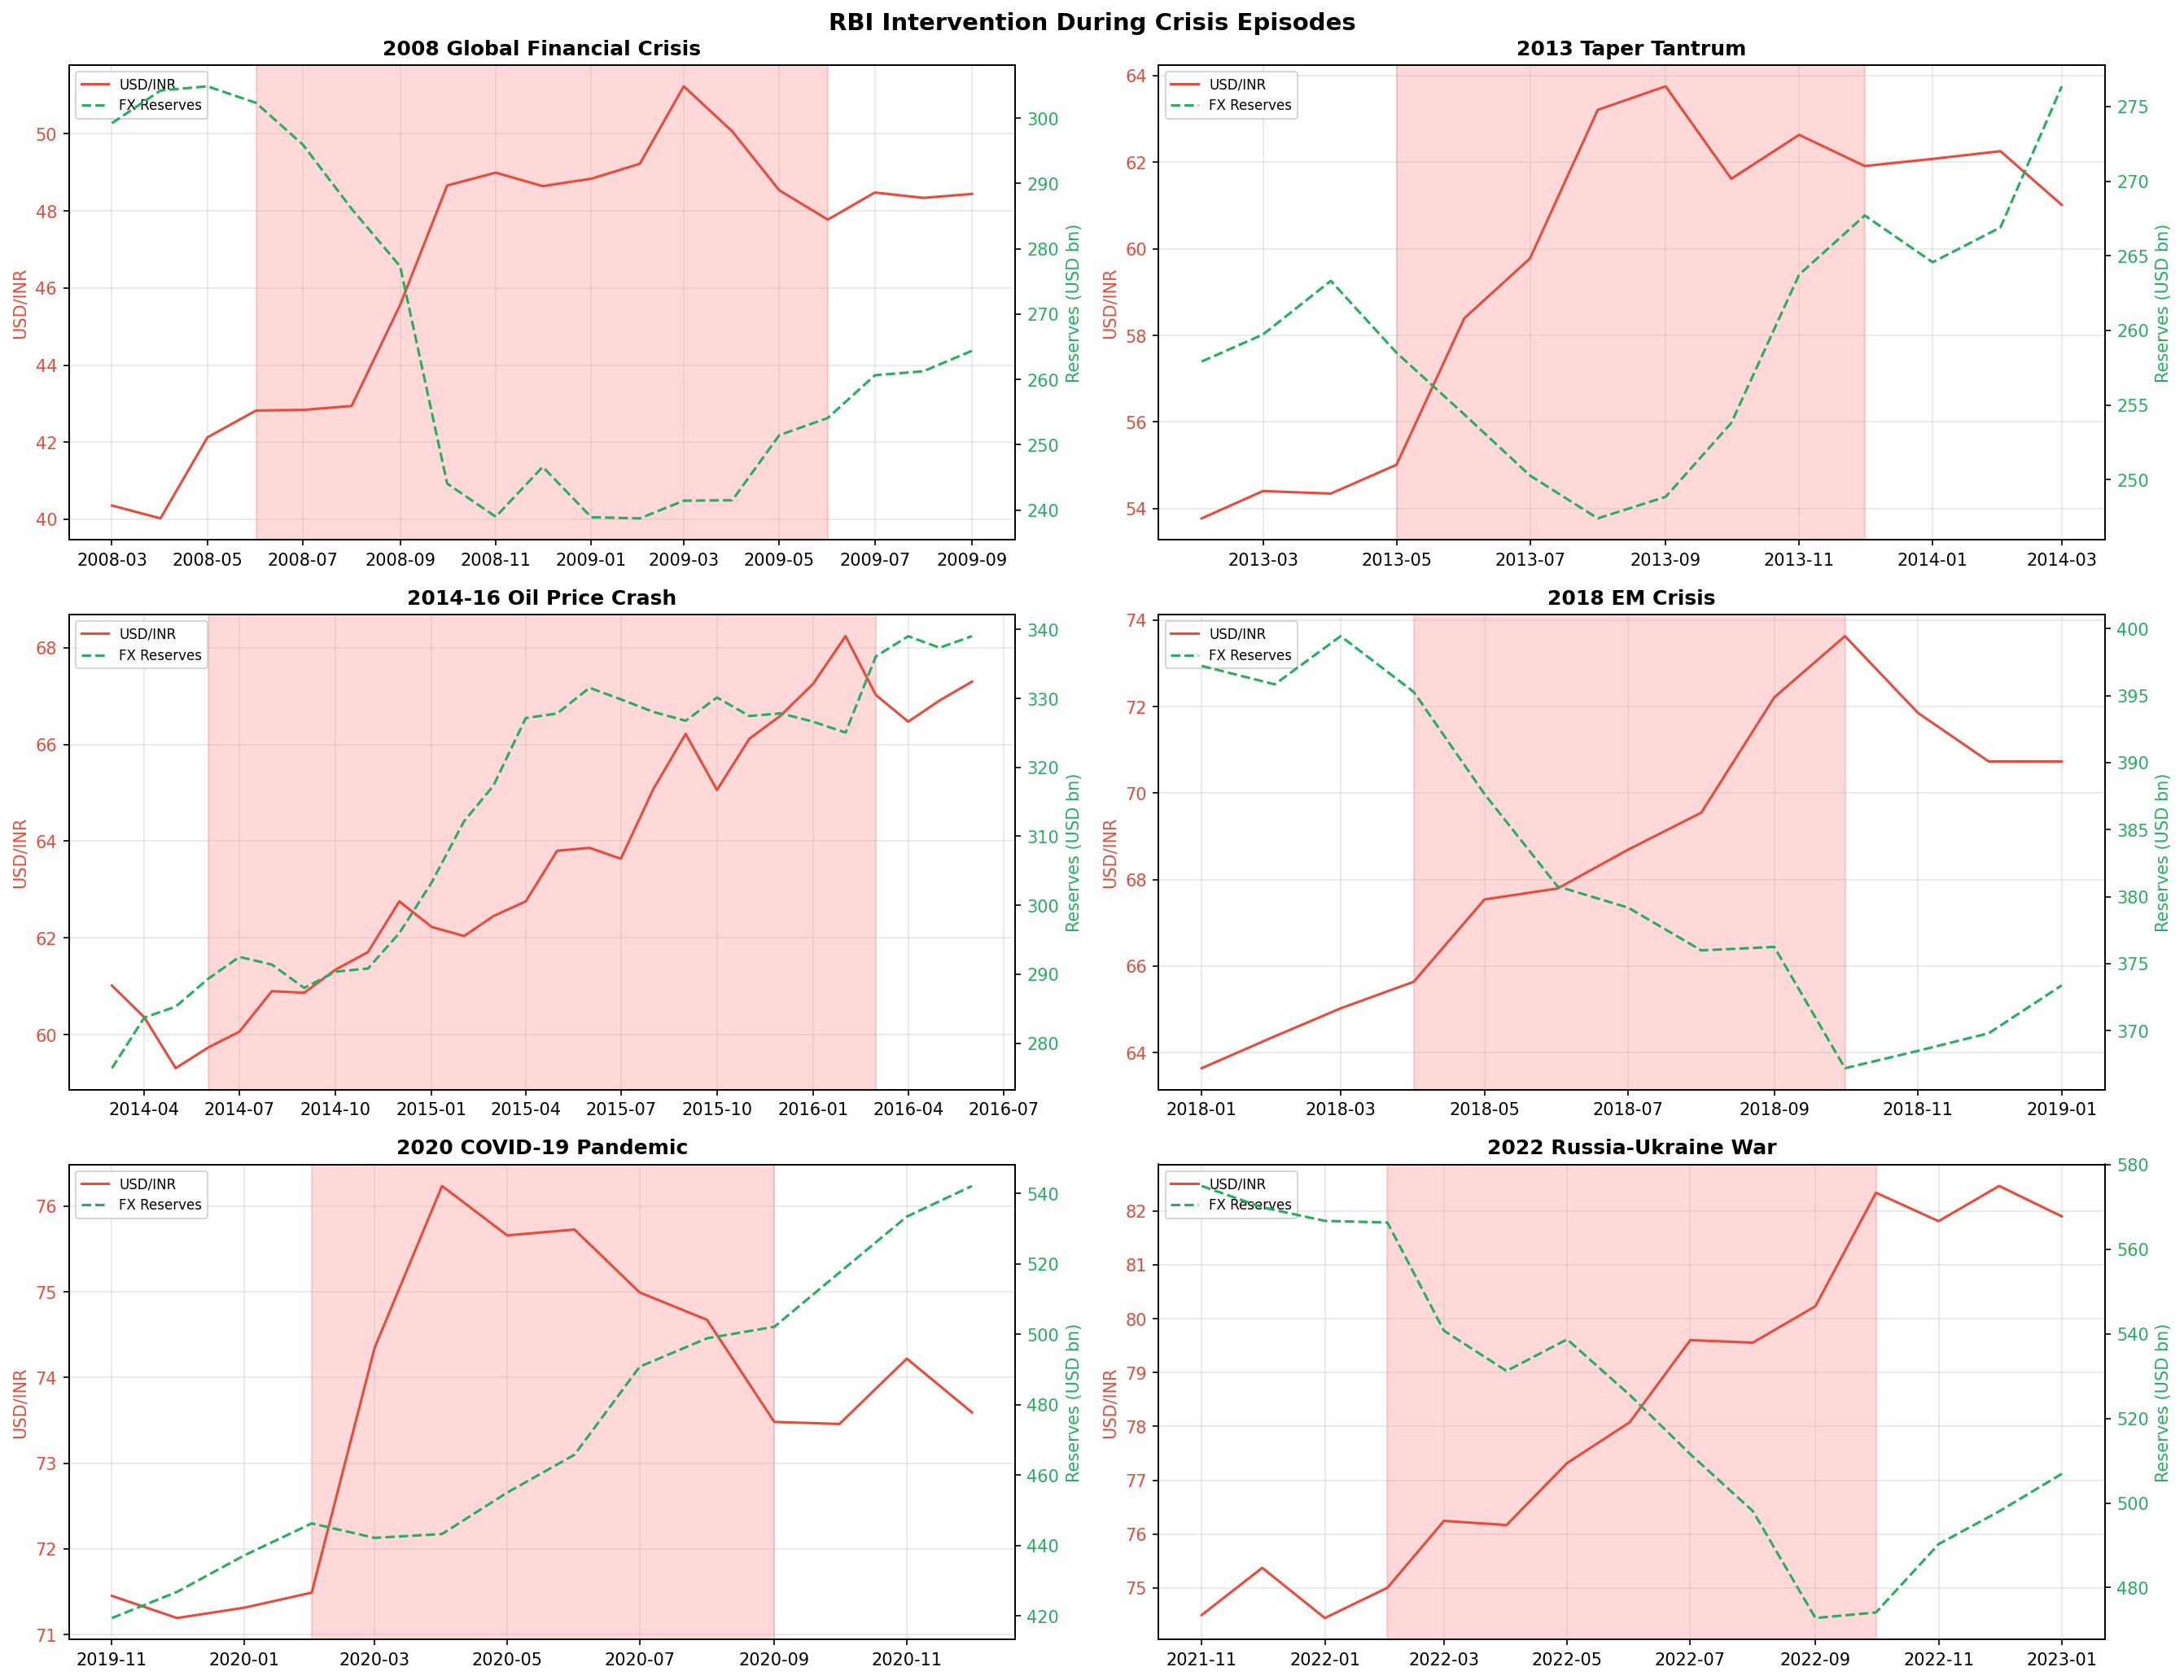

The file beside this chart, header and first rows:
Episode, Start, End, USDINR_Start, USDINR_End, USDINR_Change_Pct, Reserves_Start_Bn, Reserves_End_Bn, Reserves_Change_Bn, NEER_Change_Pct, Monthly_Volatility_Pct
2008 Global Financial Crisis, 2008-06, 2009-06, 42.82, 47.77, 11.57, 302.3, 254.1, -48.25, -4.20, 2.95
2013 Taper Tantrum, 2013-05, 2013-12, 55.01, 61.91, 12.54, 258.5, 267.7, 9.19, -11.56, 3.14
2014-16 Oil Price Crash, 2014-06, 2016-03, 59.73, 67.02, 12.21, 289.3, 336.1, 46.78, 0.56, 1.08
2018 EM Crisis, 2018-04, 2018-10, 65.64, 73.63, 12.18, 395.3, 367.2, -28.09, -5.16, 1.18
2020 COVID-19 Pandemic, 2020-02, 2020-09, 71.49, 73.48, 2.79, 446.3, 502.2, 55.84, -4.59, 1.89
2022 Russia-Ukraine War, 2022-02, 2022-10, 75.00, 82.34, 9.78, 566.3, 474.1, -92.16, 1.97, 0.89
